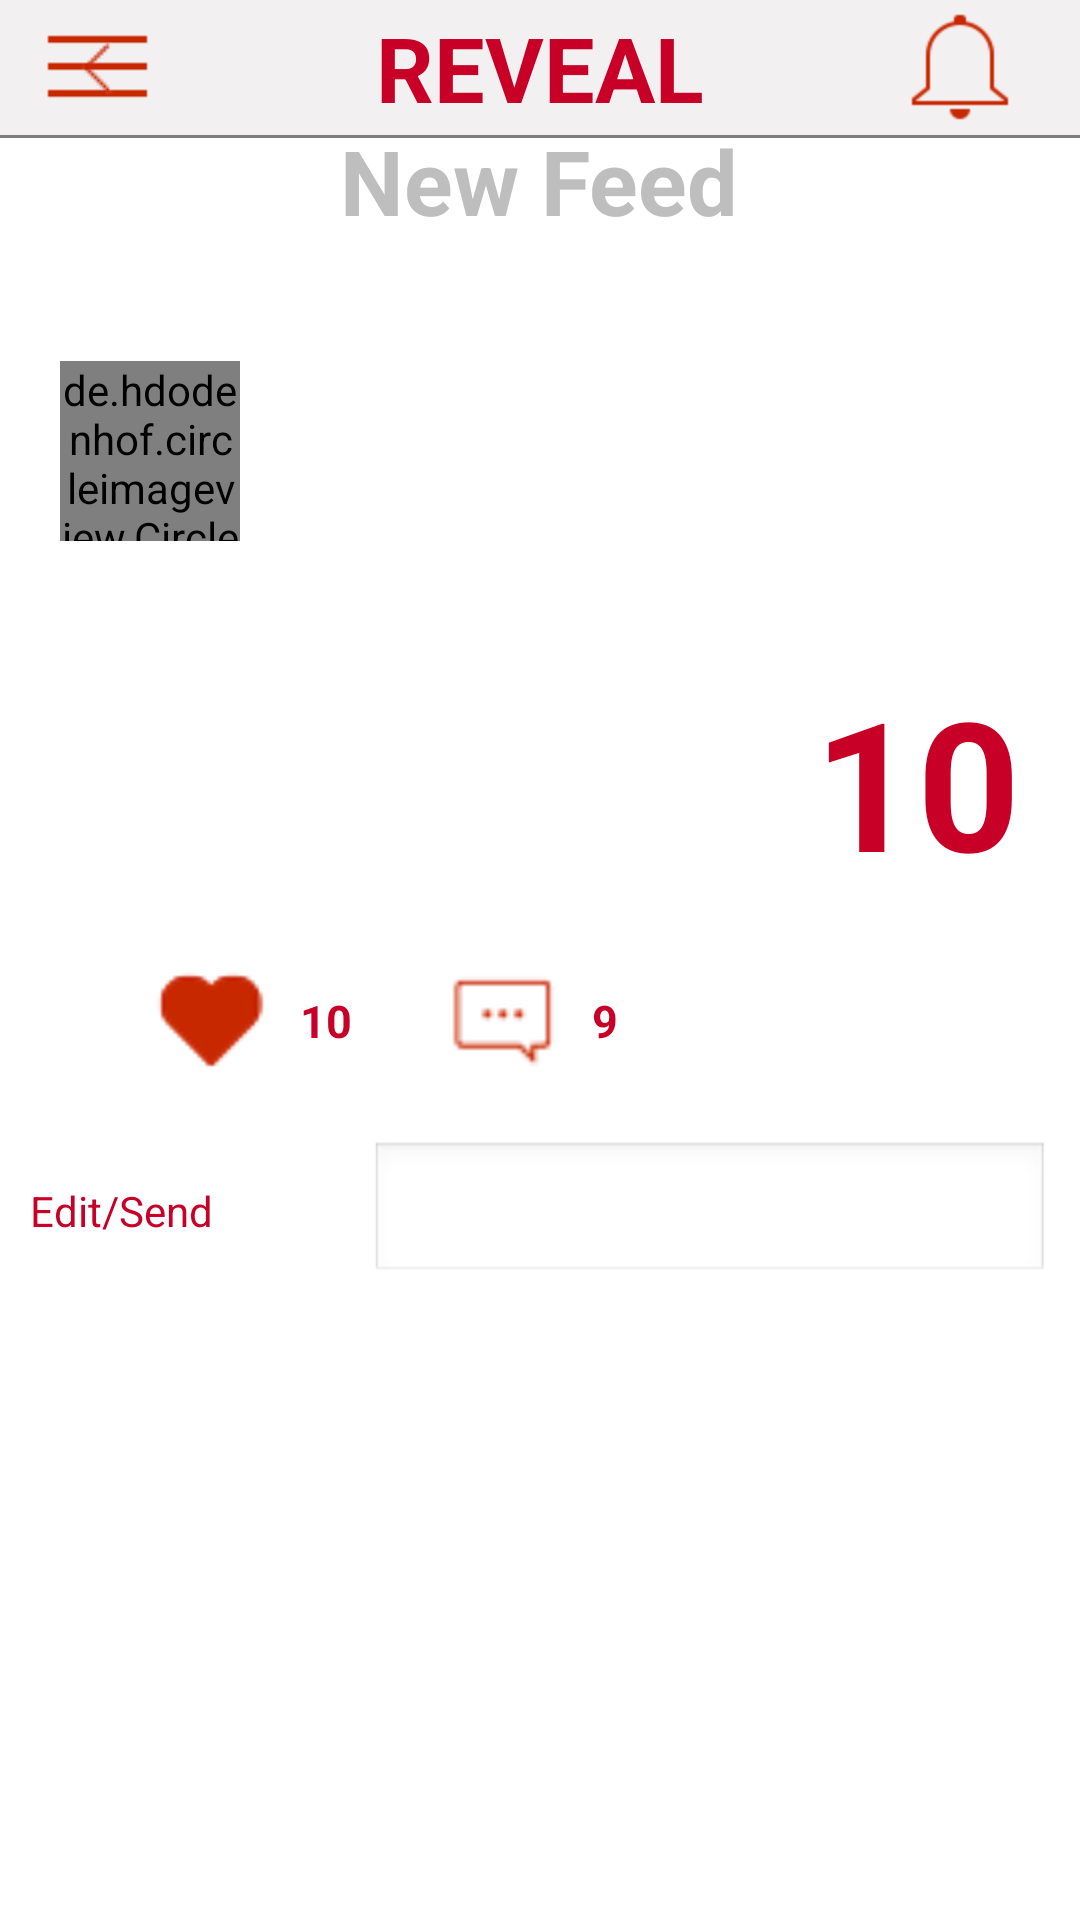

Here is an Android app screen rendered from its layout file. Give the layout XML and the strings, colors and styles it references.
<!-- AndroidManifest.xml: activity theme android:Theme.Black.NoTitleBar -->
<!-- res/layout/activity_newfeed.xml -->
<?xml version="1.0" encoding="utf-8"?>
<RelativeLayout xmlns:android="http://schemas.android.com/apk/res/android"
    android:background="#ffffff"
    android:layout_width="match_parent"
    android:layout_height="match_parent">
    <include
        android:id="@+id/fragment_header"
        layout="@layout/header3" />
    <ScrollView
        android:layout_width="wrap_content"
        android:layout_height="wrap_content"
        android:layout_marginTop="20dp">
        <RelativeLayout
            android:id="@+id/lay_container"
            android:layout_width="match_parent"
            android:layout_height="wrap_content">
            <TextView
                android:id="@+id/txt_newfeed_title"
                android:text="New Feed"
                android:textSize="30dp"
                android:textStyle="bold"
                android:layout_centerHorizontal="true"
                android:layout_marginBottom="20dp"
                android:layout_marginTop="20dp"
                android:layout_width="wrap_content"
                android:layout_height="wrap_content" />
            <RelativeLayout
                android:id="@+id/lay_profile"
                android:layout_below="@+id/txt_newfeed_title"
                android:padding="20dp"
                android:layout_width="match_parent"
                android:layout_height="wrap_content">
                <de.hdodenhof.circleimageview.CircleImageView
                    android:id="@+id/img_newfeed_profile"
                    android:layout_width="60dp"
                    android:layout_height="60dp"
                    android:src="@drawable/pfimage"
                    android:layout_marginRight="10dp"/>
                <RelativeLayout
                    android:id="@+id/relative_"
                    android:layout_toRightOf="@+id/img_newfeed_profile"
                    android:layout_width="wrap_content"
                    android:layout_height="wrap_content">
                    <TextView
                        android:id="@+id/txt_newfeed_name"
                        android:text=""
                        android:textSize="20dp"
                        android:textStyle="bold"
                        android:layout_width="wrap_content"
                        android:layout_height="wrap_content" />
                    <TextView
                        android:id="@+id/txt_newfeed_about_photo"
                        android:text=""
                        android:textSize="20dp"
                        android:textStyle="bold"
                        android:layout_below="@+id/txt_newfeed_name"
                        android:layout_width="wrap_content"
                        android:layout_height="wrap_content" />
                </RelativeLayout>
            </RelativeLayout>

            <RelativeLayout
                android:id="@+id/lay_showing_new_feed"
                android:layout_width="match_parent"
                android:layout_below="@+id/lay_profile"
                android:layout_height="wrap_content">
                <ImageView
                    android:id="@+id/img_newfeed_photo"
                    android:layout_width="match_parent"
                    android:layout_height="match_parent"
                    android:layout_marginTop="20dp"
                    android:src="@drawable/pfimage"/>
                <TextView
                    android:id="@+id/txt_newfeed_photo"
                    android:layout_width="wrap_content"
                    android:text = "10"
                    android:textSize="60sp"
                    android:textColor="@color/red"
                    android:textStyle="bold"
                    android:layout_height="wrap_content"
                    android:layout_alignParentBottom="true"
                    android:layout_alignParentRight="true"
                    android:layout_marginRight="20dp"
                    android:layout_marginBottom="20dp"/>

            </RelativeLayout>
            <RelativeLayout
                android:id="@+id/txt_comments_like"
                android:layout_below="@+id/lay_showing_new_feed"
                android:padding="20dp"
                android:layout_width="match_parent"
                android:layout_height="wrap_content">

                <ImageView
                    android:id="@+id/img_newfeed_like"
                    android:layout_height="40dp"
                    android:layout_width="40dp"
                    android:layout_marginRight="10dp"
                    android:layout_marginLeft="30dp"
                    android:src="@drawable/icon_like"/>
                <ImageView
                    android:id="@+id/img_newfeed_like_fill"
                    android:layout_height="40dp"
                    android:layout_width="40dp"
                    android:layout_marginRight="10dp"
                    android:layout_marginLeft="30dp"
                    android:src="@drawable/icon_like_fill"/>
                <TextView
                    android:id="@+id/txt_newfeed_like"
                    android:layout_width="wrap_content"
                    android:layout_toRightOf="@+id/img_newfeed_like"
                    android:text="10"
                    android:textColor="@color/red"
                    android:layout_centerVertical="true"
                    android:textSize="15dp"
                    android:textStyle="bold"
                    android:layout_marginRight="30dp"
                    android:layout_height="wrap_content" />
                <ImageView
                    android:id="@+id/img_newfeed_comment"
                    android:layout_height="40dp"
                    android:layout_width="40dp"
                    android:layout_toRightOf="@+id/txt_newfeed_like"
                    android:layout_marginRight="10dp"
                    android:src="@drawable/comment"/>
                <TextView
                    android:id="@+id/txt_newfeed_comment"
                    android:layout_width="wrap_content"
                    android:text="9"
                    android:textColor="@color/red"
                    android:layout_centerVertical="true"
                    android:textSize="15dp"
                    android:textStyle="bold"
                    android:layout_toRightOf="@+id/img_newfeed_comment"
                    android:layout_height="wrap_content" />

            </RelativeLayout>
            <LinearLayout
                android:id="@+id/lay_comment"
                android:layout_width="match_parent"
                android:layout_below="@+id/txt_comments_like"
                android:layout_marginLeft="10dp"
                android:layout_marginRight="10dp"
                android:layout_height="match_parent"
                android:orientation="horizontal">
                <TextView
                    android:id="@+id/txt_edit_comment"
                    android:text="Edit/Send"
                    android:layout_width="0dp"
                    android:textColor="@color/red"
                    android:layout_weight="1"
                    android:layout_height="wrap_content" />
                <EditText
                    android:id="@+id/edit_your_comment"
                    android:layout_width="0dp"
                    android:layout_weight="2"
                    android:layout_height="wrap_content" />
            </LinearLayout>
            <ListView
                android:id="@+id/commentlist"
                android:layout_below="@+id/lay_comment"
                android:layout_width="match_parent"
                android:visibility="gone"
                android:layout_height="wrap_content">

            </ListView>

        </RelativeLayout>
    </ScrollView>
</RelativeLayout>
<!-- res/layout/header3.xml (included above) -->
<?xml version="1.0" encoding="UTF-8"?>
<RelativeLayout xmlns:android="http://schemas.android.com/apk/res/android"
android:id="@+id/lay_fragment"
android:layout_width="fill_parent"
android:layout_height="wrap_content"
android:orientation="vertical"
android:background="@color/white_darker"
    >
<RelativeLayout
    android:id="@+id/lay_headerbar"
    android:layout_width="match_parent"
    android:layout_height="wrap_content"
    android:layout_centerHorizontal="true"
    >
    <RelativeLayout
        android:id="@+id/lay_left"
        android:layout_width="45dip"
        android:layout_height="45dip"
        android:layout_centerVertical="true"
        android:clickable="true"
        android:background="@color/white_darker"
        android:layout_marginLeft="10dp"
        >
        <ImageView
            android:id="@+id/img_left_three"
            android:layout_width="wrap_content"
            android:layout_height="wrap_content"
            android:clickable="false"
            android:layout_centerInParent="true"
            android:background="@drawable/three"
            />
        <ImageView
            android:id="@+id/img_back_arrow"
            android:layout_width="wrap_content"
            android:layout_height="wrap_content"
            android:clickable="true"
            android:layout_centerInParent="true"
            android:src ="@drawable/icon_back"/>

    </RelativeLayout>
    <TextView
        android:id="@+id/txt_app_title"
        android:layout_width="wrap_content"
        android:layout_height="wrap_content"
        android:text = "REVEAL"
        android:textSize="30dp"
        android:textStyle="bold"
        android:textColor="@color/red"
        android:layout_centerInParent="true"/>

    <RelativeLayout
        android:id="@+id/lay_right"
        android:layout_width="wrap_content"
        android:layout_height="wrap_content"
        android:layout_centerVertical="true"
        android:layout_alignParentRight="true"
        android:clickable="true"
        android:visibility="visible"
        android:layout_marginRight="10dp"
        >
        <ImageView
            android:id="@+id/img_right_bell"
            android:src ="@drawable/bell"
            android:layout_width="40dp"
            android:layout_height="40dp"
            android:layout_marginRight="10dp"
            android:layout_alignParentTop="true" />
        <Button
            android:id="@+id/btn_notification"
            android:layout_width="25dp"
            android:layout_height="25dp"
            android:textColor="#ffffff"
            android:background="@drawable/circle_noti"
            android:layout_alignParentTop="true"
            android:layout_marginLeft="20dp"
            android:text="1"
            android:visibility="invisible"
            />


    </RelativeLayout>

</RelativeLayout>
<TextView
    android:layout_width="match_parent"
    android:layout_height="1dp"
    android:background="@color/dark_gray"
    android:layout_below="@+id/lay_headerbar"/>
</RelativeLayout>
<!-- resources referenced by this layout -->
<resources>
  <color name="dark_gray">#ff7d7d7d</color>
  <color name="red">#C80028</color>
  <color name="white_darker">#f2f0f1</color>
  <!-- drawable bell: png bitmap (drawable, 1679 bytes) -->
  <!-- drawable circle_noti (drawable) -->
  <?xml version="1.0" encoding="utf-8"?>
  <selector xmlns:android="http://schemas.android.com/apk/res/android">
      <item android:state_pressed="false">
          <shape android:shape="oval">
              <solid android:color="#c80028"/>
              <gradient android:angle="-90" android:startColor="#c80028" android:endColor="#c80028" />
          </shape>
      </item>
      <item android:state_pressed="true">
          <shape android:shape="oval">
              <solid android:color="#c80028"/>
              <gradient android:angle="-90" android:startColor="#c80028" android:endColor="#c80028" />
          </shape>
      </item>
  </selector>
  <!-- drawable comment: png bitmap (drawable, 1296 bytes) -->
  <!-- drawable icon_back: png bitmap (drawable, 1248 bytes) -->
  <!-- drawable icon_like: png bitmap (drawable, 1594 bytes) -->
  <!-- drawable icon_like_fill: png bitmap (drawable, 1462 bytes) -->
  <!-- drawable three: png bitmap (drawable, 1099 bytes) -->
</resources>
